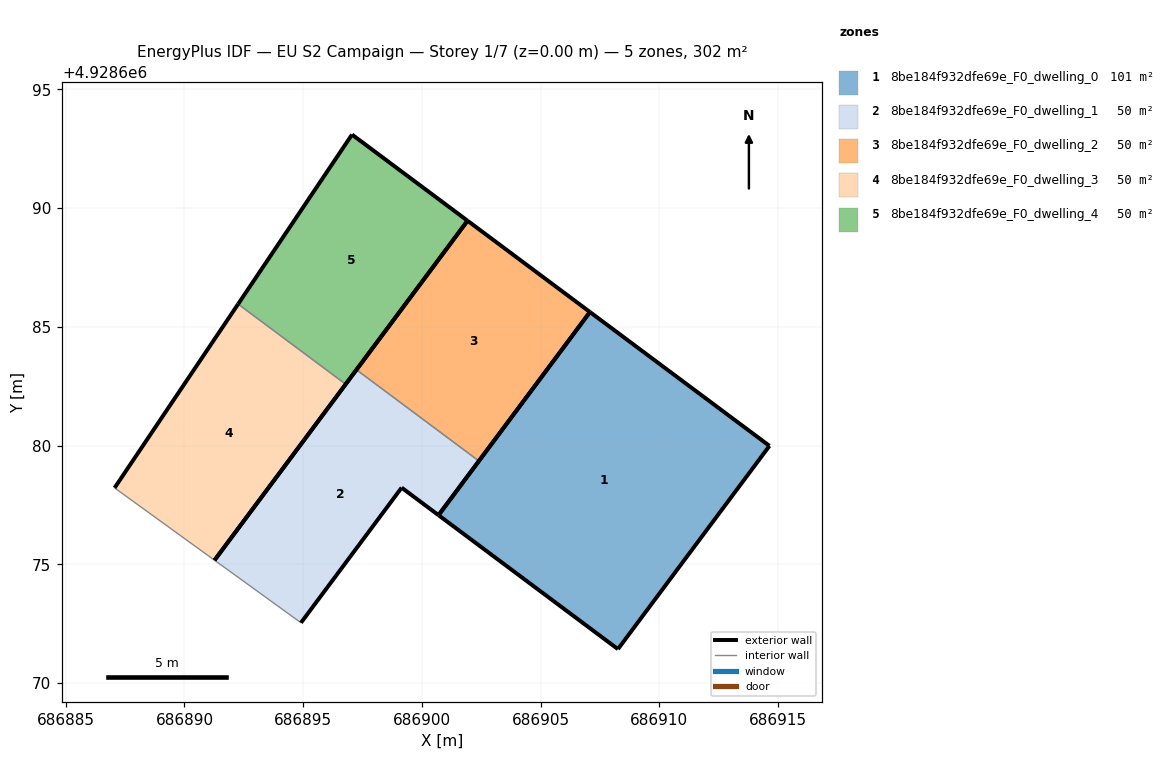
=== STOREY PLAN SPEC (per zone: floor XY polygon, exterior-wall plan segments, windows/doors) ===
zone 1: 8be184f932dfe69e_F0_dwelling_0  (100.7 m²)
  floor: (686908.26, 4928671.43) (686914.64, 4928679.99) (686907.08, 4928685.63) (686900.70, 4928677.07)
  exterior wall: (686907.08, 4928685.63) – (686914.64, 4928679.99)  [9.4 m]
  exterior wall: (686914.64, 4928679.99) – (686908.26, 4928671.43)  [10.7 m]
  exterior wall: (686908.26, 4928671.43) – (686900.70, 4928677.07)  [9.4 m]
  exterior wall: (686900.70, 4928677.07) – (686907.08, 4928685.63)  [10.7 m]
zone 2: 8be184f932dfe69e_F0_dwelling_1  (50.3 m²)
  floor: (686900.70, 4928677.07) (686902.40, 4928679.35) (686897.24, 4928683.20) (686891.27, 4928675.17) (686894.91, 4928672.54) (686899.15, 4928678.23)
  exterior wall: (686891.27, 4928675.17) – (686897.24, 4928683.20)  [10.0 m]
  exterior wall: (686902.40, 4928679.35) – (686900.70, 4928677.07)  [2.8 m]
  exterior wall: (686900.70, 4928677.07) – (686899.15, 4928678.23)  [1.9 m]
  exterior wall: (686899.15, 4928678.23) – (686894.91, 4928672.54)  [7.1 m]
  interior walls: 2
zone 3: 8be184f932dfe69e_F0_dwelling_2  (50.3 m²)
  floor: (686902.40, 4928679.35) (686907.08, 4928685.63) (686901.92, 4928689.47) (686897.24, 4928683.20)
  exterior wall: (686901.92, 4928689.47) – (686907.08, 4928685.63)  [6.4 m]
  exterior wall: (686907.08, 4928685.63) – (686902.40, 4928679.35)  [7.8 m]
  exterior wall: (686897.24, 4928683.20) – (686901.92, 4928689.47)  [7.8 m]
  interior walls: 1
zone 4: 8be184f932dfe69e_F0_dwelling_3  (50.3 m²)
  floor: (686891.27, 4928675.17) (686896.79, 4928682.58) (686892.26, 4928685.96) (686887.06, 4928678.22)
  exterior wall: (686896.79, 4928682.58) – (686891.27, 4928675.17)  [9.2 m]
  exterior wall: (686887.06, 4928678.22) – (686892.26, 4928685.96)  [9.3 m]
  interior walls: 2
zone 5: 8be184f932dfe69e_F0_dwelling_4  (50.3 m²)
  floor: (686896.79, 4928682.58) (686901.92, 4928689.47) (686897.06, 4928693.10) (686892.26, 4928685.96)
  exterior wall: (686892.26, 4928685.96) – (686897.06, 4928693.10)  [8.6 m]
  exterior wall: (686897.06, 4928693.10) – (686901.92, 4928689.47)  [6.1 m]
  exterior wall: (686901.92, 4928689.47) – (686896.79, 4928682.58)  [8.6 m]
  interior walls: 1

=== DERIVED (storey summary) ===
Building: EU S2 Campaign
Storey: 1 of 7  (floor level z = 0.00 m)
Storey gross floor area: 302.0 m²
Zones on this storey: 5
  - 8be184f932dfe69e_F0_dwelling_0: floor 100.7 m²; exterior wall 40.2 m (120.6 m²); WWR 0.0%
  - 8be184f932dfe69e_F0_dwelling_1: floor 50.3 m²; exterior wall 21.9 m (65.7 m²); WWR 0.0%
  - 8be184f932dfe69e_F0_dwelling_2: floor 50.3 m²; exterior wall 22.1 m (66.2 m²); WWR 0.0%
  - 8be184f932dfe69e_F0_dwelling_3: floor 50.3 m²; exterior wall 18.6 m (55.7 m²); WWR 0.0%
  - 8be184f932dfe69e_F0_dwelling_4: floor 50.3 m²; exterior wall 23.3 m (69.8 m²); WWR 0.0%
Zone adjacency (shared interzone walls):
  - 8be184f932dfe69e_F0_dwelling_1 ↔ 8be184f932dfe69e_F0_dwelling_2
  - 8be184f932dfe69e_F0_dwelling_3 ↔ 8be184f932dfe69e_F0_dwelling_4